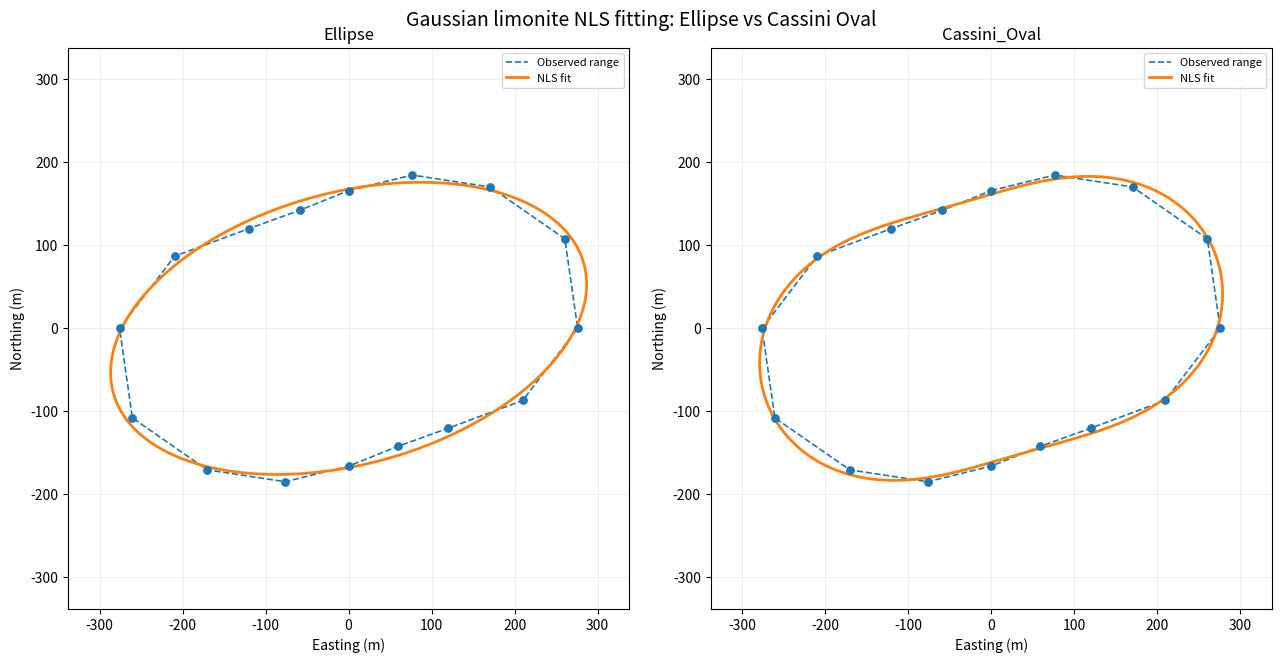

Here is the Python script that generated this plot:
"""NLS fitting of Gaussian-transformed limonite directional ranges.

The script compares the Ellipse and Cassini Oval anisotropy geometries used in
this study. The published Cassini parameters are ``a``, ``b``, and the focus-
axis azimuth. An internal coordinate-normalization term is optimized only to
stabilize the computational representation and is not reported as a geometric
parameter.

Run from a terminal:
    python src/nls_fitting_limonite_gaussian.py --no-show

Dependencies: numpy, pandas, scipy, matplotlib.
Geological azimuth convention: 0 degrees = North, 90 degrees = East.
"""

from itertools import product
from pathlib import Path
import argparse
import numpy as np
import pandas as pd
import matplotlib.pyplot as plt
from scipy.optimize import least_squares


def resolve_repo_root():
    if "__file__" in globals():
        return Path(__file__).resolve().parents[1]
    cwd = Path.cwd().resolve()
    for candidate in (cwd, *cwd.parents):
        if (candidate / "src").is_dir() and (candidate / "example").is_dir():
            return candidate
    return cwd


REPO_ROOT = resolve_repo_root()
DEFAULT_OUTPUT_DIR = REPO_ROOT / "outputs" / "nls_limonite_gaussian"
AZIMUTH_DEG = np.arange(0.0, 360.0, 22.5)
OBSERVED_RANGE_M = np.tile([166., 200., 241., 282., 276., 227., 170., 154.], 2)


def geological_to_math_angle(azimuth_deg):
    return np.deg2rad((90.0 - np.asarray(azimuth_deg, dtype=float)) % 360.0)


def polar_to_xy(azimuth_deg, radius):
    theta = geological_to_math_angle(azimuth_deg)
    return radius * np.cos(theta), radius * np.sin(theta)


def fit_statistics(observed, predicted):
    observed = np.asarray(observed, dtype=float)
    predicted = np.asarray(predicted, dtype=float)
    residual = predicted - observed
    sse = float(np.sum(residual**2))
    sst = float(np.sum((observed - observed.mean())**2))
    return {
        "SSE_m2": sse,
        "RMSE_m": float(np.sqrt(np.mean(residual**2))),
        "MAE_m": float(np.mean(np.abs(residual))),
        "R2": float(1.0 - sse / sst) if sst > 0 else np.nan,
    }


def best_multistart_fit(residual_function, starting_points, bounds, max_nfev=30000):
    best = None
    for initial in starting_points:
        fit = least_squares(
            residual_function,
            initial,
            bounds=bounds,
            loss="linear",
            max_nfev=max_nfev,
        )
        if fit.success and np.isfinite(fit.cost) and (best is None or fit.cost < best.cost):
            best = fit
    if best is None:
        raise RuntimeError("No converged NLS solution was found.")
    return best


def fit_ellipse(azimuth_deg, observed_range_m):
    theta_obs = geological_to_math_angle(azimuth_deg)

    def radius(theta, major, minor, phi):
        return 1.0 / np.sqrt(
            np.cos(theta - phi) ** 2 / major**2
            + np.sin(theta - phi) ** 2 / minor**2
        )

    def residual(parameters):
        major, minor = np.exp(parameters[:2])
        return radius(theta_obs, major, minor, parameters[2]) - observed_range_m

    starts = (
        [np.log(major), np.log(minor), np.deg2rad(phi)]
        for major, minor, phi in product(
            np.linspace(220.0, 340.0, 7),
            np.linspace(120.0, 220.0, 6),
            np.arange(0.0, 180.0, 10.0),
        )
    )
    fit = best_multistart_fit(
        residual,
        starts,
        ([-10.0, -10.0, -np.pi], [10.0, 10.0, np.pi]),
        max_nfev=20000,
    )
    major, minor = np.exp(fit.x[:2])
    phi = fit.x[2] % np.pi
    if minor > major:
        major, minor, phi = minor, major, (phi + np.pi / 2.0) % np.pi

    def predict(azimuth):
        return radius(geological_to_math_angle(azimuth), major, minor, phi)

    params = {
        "Major_Range_m": float(major),
        "Minor_Range_m": float(minor),
        "Major_Axis_Azimuth_deg": float((90.0 - np.degrees(phi)) % 180.0),
    }
    return predict, params


def cassini_radius(theta, phi, a, b_over_a, internal_scale_log):
    """Return the computational Cassini Oval radius for a given direction."""
    b = b_over_a * a
    scale_x = np.exp(internal_scale_log)
    scale_y = np.exp(-internal_scale_log)
    relative = theta - phi
    qx = np.cos(relative) / scale_x
    qy = np.sin(relative) / scale_y
    qsum = qx**2 + qy**2
    linear_term = 2.0 * a**2 * qsum - 4.0 * a**2 * qx**2
    constant_term = a**4 - b**4
    discriminant = np.maximum(linear_term**2 - 4.0 * qsum**2 * constant_term, 0.0)
    radius_squared = (-linear_term + np.sqrt(discriminant)) / (2.0 * qsum**2)
    return np.sqrt(np.maximum(radius_squared, 0.0))


def fit_cassini(azimuth_deg, observed_range_m):
    theta_obs = geological_to_math_angle(azimuth_deg)

    def decode(parameters):
        phi = parameters[0]
        a = np.exp(parameters[1])
        b_over_a = 1.0 + np.exp(parameters[2])
        internal_scale_log = parameters[3]
        return phi, a, b_over_a, internal_scale_log

    def residual(parameters):
        return cassini_radius(theta_obs, *decode(parameters)) - observed_range_m

    starts = (
        [np.deg2rad(phi), np.log(a), np.log(ratio - 1.0), scale_log]
        for phi, a, ratio, scale_log in product(
            np.arange(0.0, 180.0, 10.0),
            [80.0, 120.0, 160.0, 200.0, 240.0],
            [1.05, 1.20, 1.50, 2.00, 3.00],
            [-0.50, -0.25, 0.0, 0.25, 0.50],
        )
    )
    fit = best_multistart_fit(
        residual,
        starts,
        ([-np.pi, np.log(1e-4), np.log(1e-6), -1.5],
         [ np.pi, np.log(3000.0), np.log(20.0), 1.5]),
    )
    phi, a, b_over_a, internal_scale_log = decode(fit.x)
    phi = phi % np.pi
    b = b_over_a * a

    def predict(azimuth):
        return cassini_radius(
            geological_to_math_angle(azimuth),
            phi,
            a,
            b_over_a,
            internal_scale_log,
        )

    params = {
        "Cassini_a_m": float(a),
        "Cassini_b_m": float(b),
        "Focus_Axis_Azimuth_deg": float((90.0 - np.degrees(phi)) % 180.0),
    }
    return predict, params


def evaluate_model(name, predict, params):
    predicted = np.asarray(predict(AZIMUTH_DEG), dtype=float)
    fine_azimuth = np.linspace(0.0, 360.0, 1441)
    curve = np.asarray(predict(fine_azimuth), dtype=float)
    return {
        "name": name,
        "predict": predict,
        "params": params,
        "predicted": predicted,
        "residual": predicted - OBSERVED_RANGE_M,
        "curve": curve,
        "fine_azimuth": fine_azimuth,
        "stats": {
            **fit_statistics(OBSERVED_RANGE_M, predicted),
            "Rmax_m": float(curve.max()),
            "Rmin_m": float(curve.min()),
            "Rmax_Rmin": float(curve.max() / curve.min()),
        },
    }


def save_outputs(models, output_dir):
    output_dir = Path(output_dir)
    output_dir.mkdir(parents=True, exist_ok=True)
    summary_rows = []
    comparison = pd.DataFrame({"Azimuth_deg": AZIMUTH_DEG, "Observed_Range_m": OBSERVED_RANGE_M})

    for model in models:
        key = model["name"].lower().replace(" ", "_")
        model_dir = output_dir / key
        model_dir.mkdir(exist_ok=True)
        summary_rows.append({"Model": model["name"], **model["params"], **model["stats"]})
        comparison[f"Predicted_{model['name']}_m"] = model["predicted"]
        comparison[f"Residual_{model['name']}_m"] = model["residual"]
        pd.DataFrame([{"Model": model["name"], **model["params"], **model["stats"]}]).to_csv(
            model_dir / "fit_parameters.csv", index=False
        )
        pd.DataFrame({
            "Azimuth_deg": AZIMUTH_DEG,
            "Observed_Range_m": OBSERVED_RANGE_M,
            "Predicted_Range_m": model["predicted"],
            "Residual_m": model["residual"],
        }).to_csv(model_dir / "observed_predicted_residual.csv", index=False)

    summary = pd.DataFrame(summary_rows)
    summary.to_csv(output_dir / "nls_summary.csv", index=False)
    comparison.to_csv(output_dir / "nls_observed_vs_predicted.csv", index=False)

    obs_x, obs_y = polar_to_xy(AZIMUTH_DEG, OBSERVED_RANGE_M)
    fig, axes = plt.subplots(1, 2, figsize=(13, 6.5))
    limit = 1.15 * max(OBSERVED_RANGE_M.max(), *(m["curve"].max() for m in models))
    for ax, model in zip(axes, models):
        x, y = polar_to_xy(model["fine_azimuth"], model["curve"])
        ax.plot(np.r_[obs_x, obs_x[0]], np.r_[obs_y, obs_y[0]], "--", lw=1.2, label="Observed range")
        ax.scatter(obs_x, obs_y, s=28, zorder=3)
        ax.plot(x, y, lw=2.0, label="NLS fit")
        ax.set(xlim=(-limit, limit), ylim=(-limit, limit), aspect="equal", xlabel="Easting (m)", ylabel="Northing (m)")
        ax.set_title(model["name"])
        ax.grid(alpha=0.2)
        ax.legend(fontsize=8)
    fig.suptitle("Gaussian limonite NLS fitting: Ellipse vs Cassini Oval", fontsize=14)
    fig.tight_layout()
    fig.savefig(output_dir / "nls_geometry_comparison.png", dpi=250, bbox_inches="tight")
    return summary


def main(output_dir=DEFAULT_OUTPUT_DIR, show=True):
    print("Fitting 1/2: Ellipse ...", flush=True)
    ellipse_predict, ellipse_params = fit_ellipse(AZIMUTH_DEG, OBSERVED_RANGE_M)
    print("Fitting 2/2: Cassini Oval ...", flush=True)
    cassini_predict, cassini_params = fit_cassini(AZIMUTH_DEG, OBSERVED_RANGE_M)
    models = [
        evaluate_model("Ellipse", ellipse_predict, ellipse_params),
        evaluate_model("Cassini_Oval", cassini_predict, cassini_params),
    ]
    summary = save_outputs(models, output_dir)
    print("\nNLS FITTING SUMMARY")
    print(summary[["Model", "RMSE_m", "MAE_m", "R2", "Rmax_Rmin"]].round(5).to_string(index=False))
    print(f"\nOutputs saved to: {Path(output_dir).resolve()}")
    if show:
        plt.show()
    else:
        plt.close("all")
    return summary, {model["name"]: model["predict"] for model in models}


if __name__ == "__main__":
    parser = argparse.ArgumentParser(description="NLS fitting of Gaussian limonite directional ranges.")
    parser.add_argument("--out-dir", default=str(DEFAULT_OUTPUT_DIR))
    parser.add_argument("--no-show", action="store_true")
    args = parser.parse_args()
    main(args.out_dir, show=not args.no_show)
